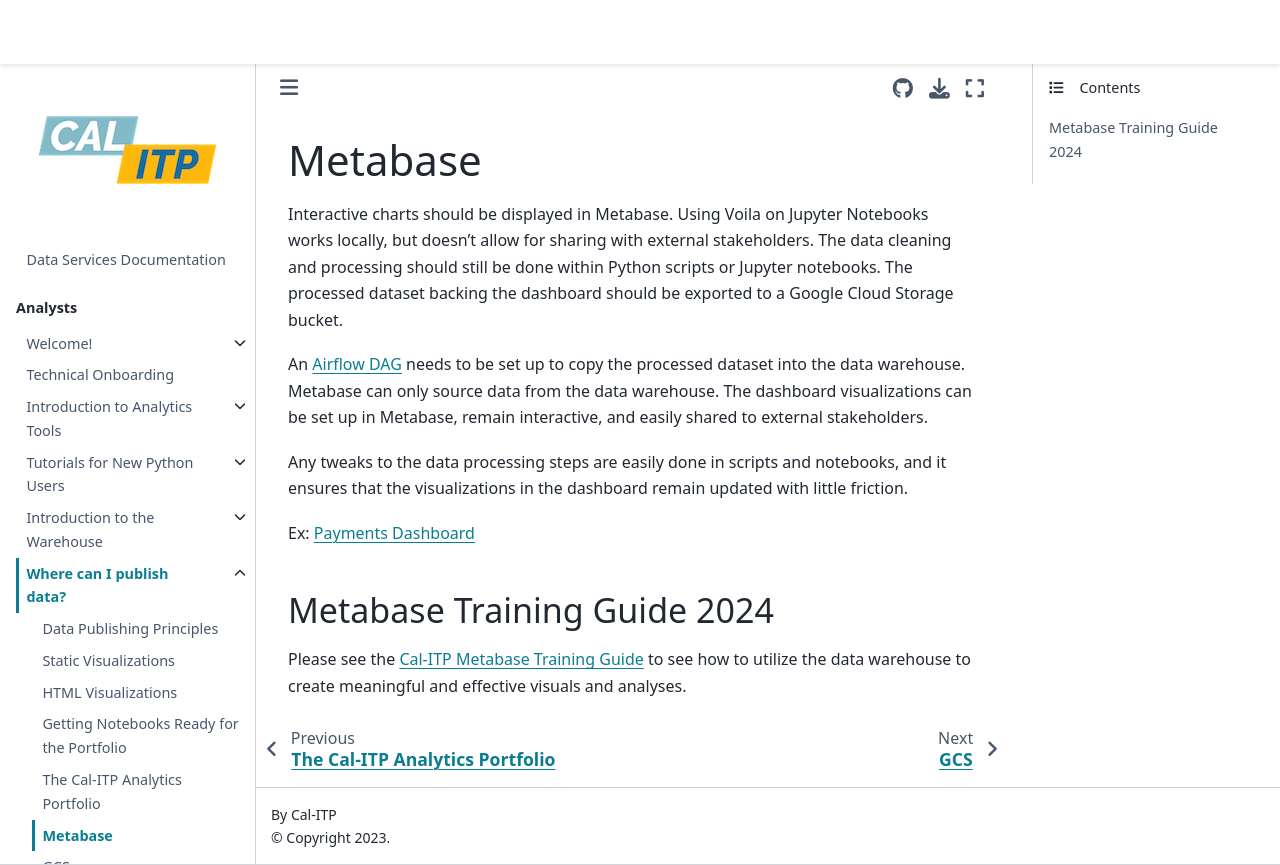

repository: cal-itp/data-infra · page: publishing/sections/6_metabase.html · generator: mkdocs

(publishing-metabase)=

# Metabase

Interactive charts should be displayed in Metabase. Using Voila on Jupyter Notebooks works locally, but doesn't allow for sharing with external stakeholders. The data cleaning and processing should still be done within Python scripts or Jupyter notebooks. The processed dataset backing the dashboard should be exported to a Google Cloud Storage bucket.

An [Airflow DAG](https://github.com/cal-itp/data-infra/tree/main/airflow/dags) needs to be set up to copy the processed dataset into the data warehouse. Metabase can only source data from the data warehouse. The dashboard visualizations can be set up in Metabase, remain interactive, and easily shared to external stakeholders.

Any tweaks to the data processing steps are easily done in scripts and notebooks, and it ensures that the visualizations in the dashboard remain updated with little friction.

Ex: [Payments Dashboard](https://metabase.dds.dot.ca.gov/dashboard/3-payments-performance-dashboard?transit_provider=mst)

## Metabase Training Guide 2024

Please see the [Cal-ITP Metabase Training Guide](https://caltrans.sharepoint.com/:w:/s/DOTPMPHQ-DataandDigitalServices/ERzyWpy88EJMmgaJhtfEEIwBK8p9LXWIzGr7p6xDsTg3XQ?e=rIEdQR) to see how to utilize the data warehouse to create meaningful and effective visuals and analyses.
